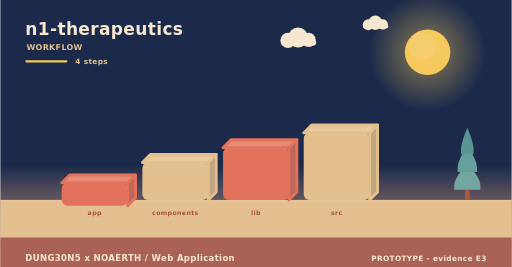
t = 0.00 s
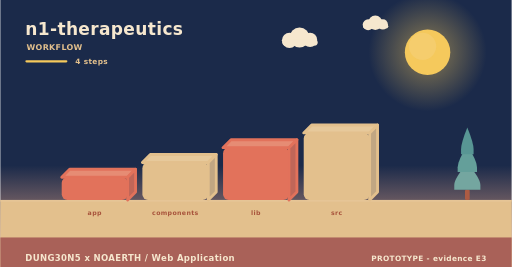
t = 2.00 s
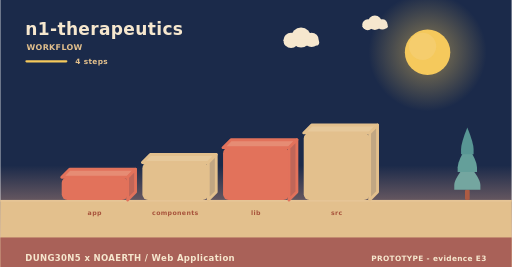
t = 4.00 s
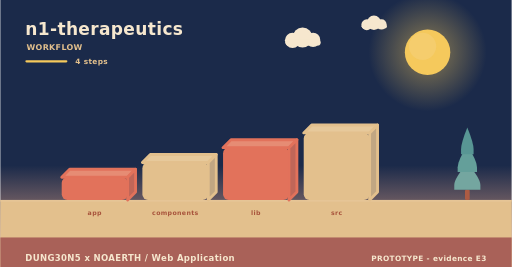
t = 6.00 s
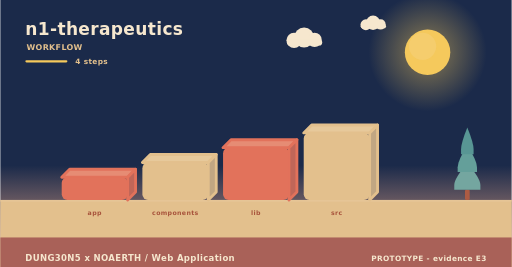
t = 8.00 s
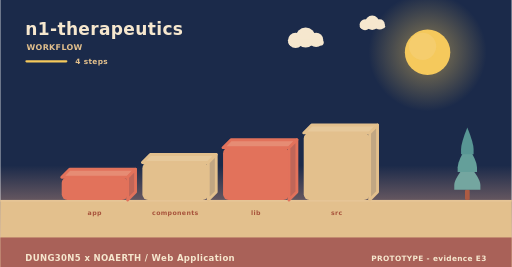
t = 10.00 s

The animated SVG that drew these frames (rendered in a browser with its animation timeline set to each time). Animation: 6 SMIL elements (animateTransform=6); frames cover the first 10.00 s, repeats indefinitely.

<svg xmlns="http://www.w3.org/2000/svg" width="900" height="470" viewBox="0 0 900 470" role="img" aria-label="n1-therapeutics - how it is used"><linearGradient id="skyw" x1="0" y1="0" x2="0" y2="1"><stop offset="0" stop-color="#1b2a4a"/><stop offset="0.62" stop-color="#1b2a4a"/><stop offset="1" stop-color="#f3ad8a"/></linearGradient><rect width="900" height="470" fill="url(#skyw)"/><radialGradient id="sunw"><stop offset="0.35" stop-color="#f5c95c" stop-opacity="0.34"/><stop offset="1" stop-color="#f5c95c" stop-opacity="0"/></radialGradient><circle cx="752" cy="92" r="104" fill="url(#sunw)"/><circle cx="752" cy="92" r="40" fill="#f5c95c"/><circle cx="743.2" cy="81.6" r="24" fill="#f5d27e" opacity="0.5"/><g><circle cx="524" cy="66" r="17.64" fill="#f6e7ce"/><circle cx="506.36" cy="71.04" r="13.44" fill="#f6e7ce"/><circle cx="542.48" cy="70.2" r="12.6" fill="#f6e7ce"/><rect x="493.76" y="69.36" width="62.16" height="10.92" rx="5.46" fill="#f6e7ce"/><animateTransform attributeName="transform" type="translate" values="0 0;24 0;0 0" dur="36s" begin="0s" repeatCount="indefinite"/></g><g><circle cx="660" cy="40" r="12.6" fill="#f6e7ce"/><circle cx="647.4" cy="43.6" r="9.6" fill="#f6e7ce"/><circle cx="673.2" cy="43" r="9" fill="#f6e7ce"/><rect x="638.4" y="42.4" width="44.4" height="7.8" rx="3.9" fill="#f6e7ce"/><animateTransform attributeName="transform" type="translate" values="0 0;-18 0;0 0" dur="46s" begin="3s" repeatCount="indefinite"/></g><rect x="0" y="352" width="900" height="118" fill="#e3c08d"/><rect x="0" y="352" width="900" height="3" fill="#e6c596"/><text x="44" y="62" font-family="Verdana,DejaVu Sans,sans-serif" font-size="30" font-weight="700" letter-spacing="0.6" fill="#f6e7ce" text-anchor="start">n1-therapeutics</text><text x="46" y="88" font-family="Verdana,DejaVu Sans,sans-serif" font-size="14" font-weight="700" letter-spacing="0.6" fill="#e3c08d" text-anchor="start">WORKFLOW</text><rect x="44" y="106" width="74" height="4" rx="2" fill="#f5c95c"/><text x="132" y="112" font-family="Verdana,DejaVu Sans,sans-serif" font-size="13" font-weight="700" letter-spacing="0.6" fill="#e3c08d" text-anchor="start">4 steps</text><g><path d="M108,312 L224,312 L238,298 L122,298 Z" fill="#e68c74" stroke="#e2725b" stroke-width="5" stroke-linejoin="round"/><path d="M224,312 L238,298 L238,338 L224,352 Z" fill="#c06658" stroke="#e2725b" stroke-width="5" stroke-linejoin="round"/><rect x="108" y="312" width="116" height="40" rx="10" fill="#e2725b"/><animateTransform attributeName="transform" type="translate" values="0 10;0 0" dur="0.8s" begin="0s" fill="freeze"/></g><text x="166" y="378" font-family="Verdana,DejaVu Sans,sans-serif" font-size="11" font-weight="700" letter-spacing="0.6" fill="#a8543c" text-anchor="middle">app</text><g><path d="M250,286 L366,286 L380,272 L264,272 Z" fill="#e7c99b" stroke="#e3c08d" stroke-width="5" stroke-linejoin="round"/><path d="M366,286 L380,272 L380,338 L366,352 Z" fill="#c1a682" stroke="#e3c08d" stroke-width="5" stroke-linejoin="round"/><rect x="250" y="286" width="116" height="66" rx="10" fill="#e3c08d"/><animateTransform attributeName="transform" type="translate" values="0 10;0 0" dur="0.8s" begin="0.22s" fill="freeze"/></g><text x="308" y="378" font-family="Verdana,DejaVu Sans,sans-serif" font-size="11" font-weight="700" letter-spacing="0.6" fill="#a8543c" text-anchor="middle">components</text><g><path d="M392,260 L508,260 L522,246 L406,246 Z" fill="#e68c74" stroke="#e2725b" stroke-width="5" stroke-linejoin="round"/><path d="M508,260 L522,246 L522,338 L508,352 Z" fill="#c06658" stroke="#e2725b" stroke-width="5" stroke-linejoin="round"/><rect x="392" y="260" width="116" height="92" rx="10" fill="#e2725b"/><animateTransform attributeName="transform" type="translate" values="0 10;0 0" dur="0.8s" begin="0.44s" fill="freeze"/></g><text x="450" y="378" font-family="Verdana,DejaVu Sans,sans-serif" font-size="11" font-weight="700" letter-spacing="0.6" fill="#a8543c" text-anchor="middle">lib</text><g><path d="M534,234 L650,234 L664,220 L548,220 Z" fill="#e7c99b" stroke="#e3c08d" stroke-width="5" stroke-linejoin="round"/><path d="M650,234 L664,220 L664,338 L650,352 Z" fill="#c1a682" stroke="#e3c08d" stroke-width="5" stroke-linejoin="round"/><rect x="534" y="234" width="116" height="118" rx="10" fill="#e3c08d"/><animateTransform attributeName="transform" type="translate" values="0 10;0 0" dur="0.8s" begin="0.66s" fill="freeze"/></g><text x="592" y="378" font-family="Verdana,DejaVu Sans,sans-serif" font-size="11" font-weight="700" letter-spacing="0.6" fill="#a8543c" text-anchor="middle">src</text><rect x="817.86" y="334.08" width="8.28" height="17.92" rx="2.3" fill="#ac5b43"/><path d="M822,287.04 Q799,314.32 799,325.61 Q799,334.08 799,334.08 L845,334.08 Q845,334.08 845,325.61 Q845,314.32 822,287.04 Z" fill="#74a6a0"/><path d="M822,255.68 Q804.98,282.96 804.98,294.25 Q804.98,302.72 804.98,302.72 L839.02,302.72 Q839.02,302.72 839.02,294.25 Q839.02,282.96 822,255.68 Z" fill="#649f9a"/><path d="M822,224.32 Q810.96,251.6 810.96,262.89 Q810.96,271.36 810.96,271.36 L833.04,271.36 Q833.04,271.36 833.04,262.89 Q833.04,251.6 822,224.32 Z" fill="#589694"/><rect x="0" y="418" width="900" height="52" rx="0" fill="#a65c56" opacity="0.94"/><text x="44" y="460" font-family="Verdana,DejaVu Sans,sans-serif" font-size="15" font-weight="700" letter-spacing="0.6" fill="#f6e7ce" text-anchor="start">DUNG30N5 x NOAERTH  /  Web Application</text><text x="856" y="460" font-family="Verdana,DejaVu Sans,sans-serif" font-size="13" font-weight="700" letter-spacing="0.6" fill="#f6e7ce" text-anchor="end">PROTOTYPE  -  evidence E3</text></svg>
